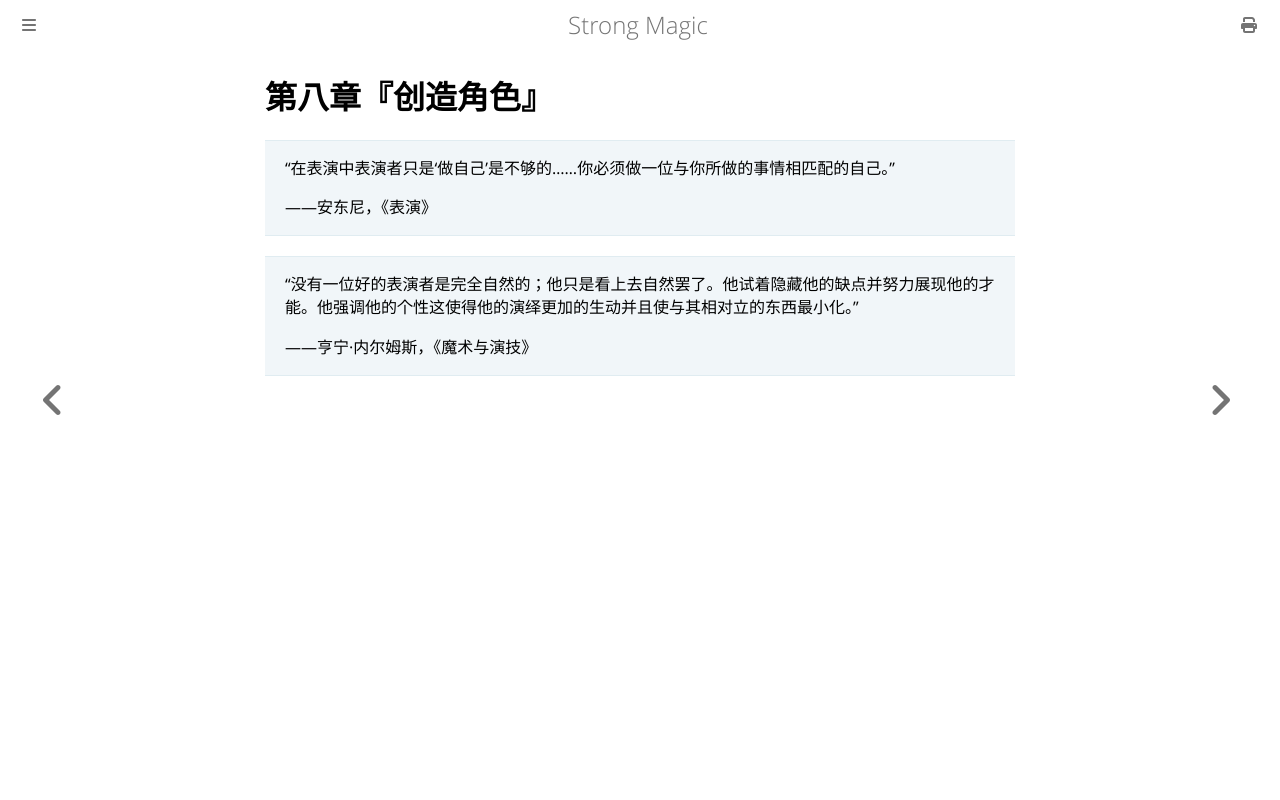

repository: ZJY0516/strong-magic · page: creating-the-character/index.html · generator: mdbook

# 第八章『创造角色』

> “在表演中表演者只是‘做自己’是不够的……你必须做一位与你所做的事情相匹配的自己。”
>
> ——安东尼，《表演》

> “没有一位好的表演者是完全自然的；他只是看上去自然罢了。他试着隐藏他的缺点并努力展现他的才能。他强调他的个性这使得他的演绎更加的生动并且使与其相对立的东西最小化。”
>
> ——亨宁·内尔姆斯，《魔术与演技》
